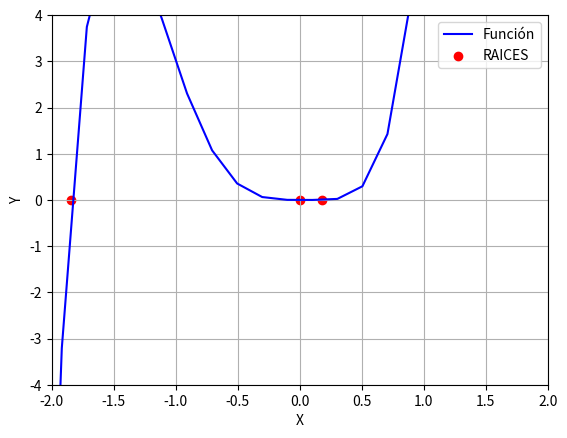

The script that saved this image:
import numpy as np
import matplotlib.pyplot as plt

#Primera raiz
x1=1

Max_iter=100

tol=0.001

for i in range(Max_iter):
	xnew1=x1-(3*x1**5+5*x1**4-x1**3)/(15*x1**4+20*x1**3-3*x1**2)
	if abs(xnew1-x1)< tol: break
	x1=xnew1
print("la primera raiz ",xnew1,  "a ", i,  " iteraciones")


#Segunda raiz
x2=-10


for i in range(Max_iter):
	xnew2=x2-(3*x2**5+5*x2**4-x2**3)/(15*x2**4+20*x2**3-3*x2**2)
	if abs(xnew2-x2)< tol: break
	x2=xnew2
print("la segunda raiz es ",xnew2,  "a ", i,  " iteraciones")

#Tercera raiz
x3=0.01


for i in range(Max_iter):
	xnew3=x3-(3*x3**5+5*x3**4-x3**3)/(15*x3**4+20*x3**3-3*x3**2)
	if abs(xnew3-x3)<=tol/1000: break
	x3=xnew3
print("la tercera raiz es ",round(xnew3),  "a ", i,  " iteraciones")


#Grafica 

x=np.linspace(-10,10,100)
def fun(x):
	f=3*x**5+5*x**4-x**3
	return f
y=fun(x)


roots=np.array([xnew1,xnew2,round(xnew3)])
y_ceros=np.zeros(3)
plt.plot(x,y,'b',label="Función")
plt.scatter(roots,y_ceros,marker='o', color='red',label="RAICES")
plt.xlim(-2,2)
plt.ylim(-4,4)
plt.legend()
plt.xlabel("X")
plt.ylabel("Y")
plt.grid()
plt.savefig("Grafica_Newton_Raphson.png")

